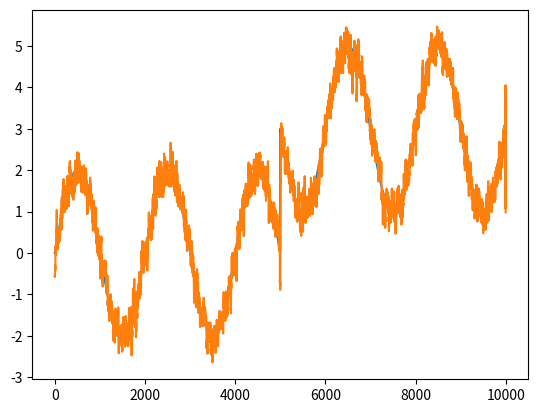

The script that saved this image:
# [redacted]
#
# Permission is hereby granted, free of charge, to any person obtaining a copy
# of this software and associated documentation files (the "Software"), to deal
# in the Software without restriction, including without limitation the rights
# to use, copy, modify, merge, publish, distribute, sublicense, and/or sell
# copies of the Software, and to permit persons to whom the Software is
# furnished to do so, subject to the following conditions:

# The above copyright notice and this permission notice shall be included in all
# copies or substantial portions of the Software.

# THE SOFTWARE IS PROVIDED "AS IS", WITHOUT WARRANTY OF ANY KIND, EXPRESS OR
# IMPLIED, INCLUDING BUT NOT LIMITED TO THE WARRANTIES OF MERCHANTABILITY,
# FITNESS FOR A PARTICULAR PURPOSE AND NONINFRINGEMENT. IN NO EVENT SHALL THE
# AUTHORS OR COPYRIGHT HOLDERS BE LIABLE FOR ANY CLAIM, DAMAGES OR OTHER
# LIABILITY, WHETHER IN AN ACTION OF CONTRACT, TORT OR OTHERWISE, ARISING FROM,
# OUT OF OR IN CONNECTION WITH THE SOFTWARE OR THE USE OR OTHER DEALINGS IN THE
# SOFTWARE.
"""
Below is the frama code written
in numpy following the example
by John Ehlers: http://www.stockspotter.com/Files/frama.pdf
This implementation is for educational purposes
"""

import numpy as np
from matplotlib import pyplot as plt

# Create input
Length = 10000
x = np.linspace(0,10 * np.pi, Length)
Price = 2 * np.sin(x)
Price[int(Length/2):Length] += 3
Noise = np.random.randn(Price.shape[0]) # white noise
InputPrice = Price + Noise
batch = 10

# Initialize output before the algorithm
Filt = np.array(InputPrice)

# sequencially calculate all variables and the output
for i in range(0, Length-batch, 1):
    # take 2 batches of the input
    v1 = InputPrice[i:i+batch]
    v2 = InputPrice[i+batch:i+2*batch]

    # for the 1st batch calculate N1
    H1 = np.max(v1)
    L1 = np.min(v1)
    N1 = (H1 - L1) / batch
    
    # for the 2nd batch calculate N2
    H2 = np.max(v2)
    L2 = np.min(v2)
    N2 = (H2 - L2) / batch
    
    # for both batches calculate N3    
    H = np.max([H1, H2])
    L = np.min([L1, L2])
    N3 = (H - L) / (2*batch)

    # calculate fractal dimension
    Dimen = 0
    if N1 > 0 and N2 > 0 and N3 > 0:
        Dimen = (np.log(N1 + N2) - np.log(N3)) / np.log(2)

    # calculate lowpass filter factor
    alpha = np.exp(-4.6*(Dimen - 1))
    alpha = np.max([alpha, 0.1])
    alpha = np.min([alpha, 1])    
    
    # filter the input data
    Filt[i+1] = alpha * InputPrice[i] + (1 - alpha) * Filt[i]
    # if currentBar < 2*batch + 1: <--- i dont get what these 2 lines do
        # Filt = InputPrice[i]

# plot the result to figure out the difference
# beween it (Filt) and the desired outcome (Price)
plt.plot(Price)
plt.plot(Filt)
plt.show()
